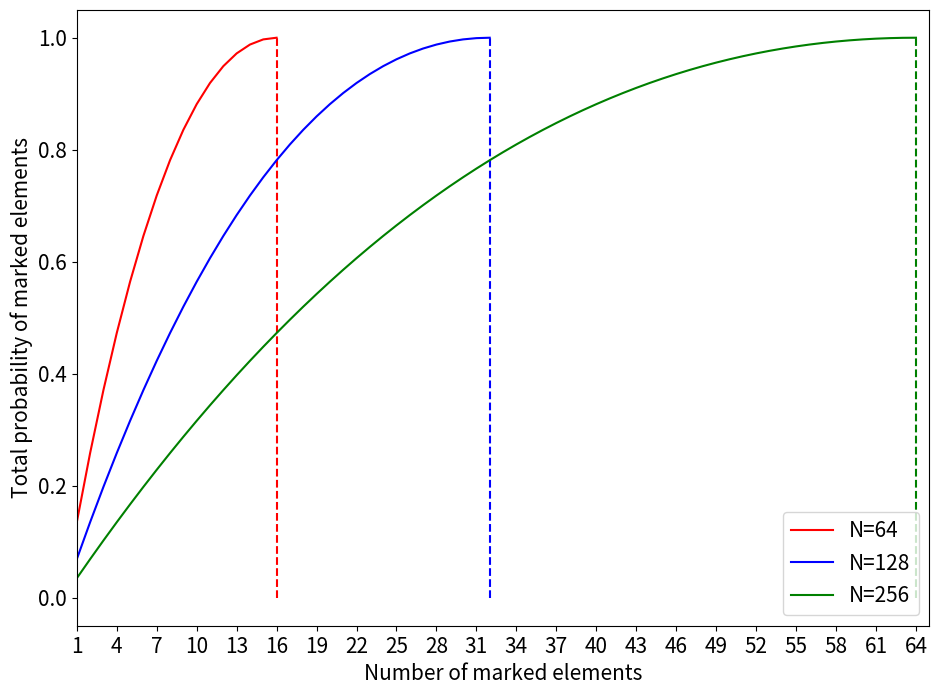

Python code for this plot: (Note: this script raises an exception after producing the figure.)
#GroverSearch

import numpy as np
from matplotlib.pyplot import *
import matplotlib
from scipy import linalg
rcParams['figure.figsize'] = 11, 8
matplotlib.rcParams.update({'font.size': 15})

def init(N):
    psi0 = np.ones((N,1))/ np.sqrt(N)
    return psi0

def oracle(N,marked):
    oracle = np.eye(N)
    for mark in marked:
        oracle[mark][mark] = -1
    return oracle

def diffusion(N):
    ketSuper = np.ones((N,1))/ np.sqrt(N)
    diff = 2 * np.outer(ketSuper,ketSuper) - np.eye(N)
    return diff

def unitary(N,marked):
    orac = oracle(N,marked)
    diff = diffusion(N)
    return np.dot(diff,orac)

def spaceGen(N):
    stepVec = []
    tVec = []
    for n in N:
        idealSteps =np.floor((np.pi/4)*np.sqrt(n))
        stepVec.append(int(idealSteps))
    return stepVec

def plotSearch(N,probT,steps,configVec):
    stepAux = []
    plotName = ""
    stepList = []
    for step in steps:
        for i in range(1,step+1):
            stepAux.append(i)
        stepList.append(stepAux)
        stepAux = []
    for n,steps,config,walk in zip(N,stepList,configVec,probT):
        plot(walk,color=config[0],linestyle=config[1],label="N=%s"%(n))
        vlines(max(steps),0,walk[-1],color=config[0],linestyle=config[2])
        legend()
        xlabel("Number of steps")
        ylabel("Probability of the marked element")
    for n in N:
        plotName+=str(n)
    savefig(r'/home/<user>/Programming/Jaime-Santos-Dissertation/Results/Simulations/Grover/GroverOneMarked'+plotName)
    clf()

def groverSearch(N,stepSpace,marked):
    prob = []
    probT = []
    for n,steps in zip(N,stepSpace):
        u = unitary(n,marked)
        psiN=init(n)
        prob += [np.absolute(psiN[marked][0][0])**2]
        for step in range(1,steps+1):
            psiN = np.dot(u,psiN)
            prob+=[np.absolute(psiN[marked][0][0]**2)]
        probT.append(prob)
        prob = []
    return probT

def multipleMarked(N,stepSpace,markedListList):
    prob = 0
    for step in steps:
        for i in range(1,step+1):
            stepAux.append(i)
        stepList.append(stepAux)
        stepAux = []
    probT = []
    for n,steps,markedList in zip(N,stepSpace,markedListList):
        u = unitary(n,markedList)
        psi0=init(n)
        psiN = np.dot(u,psi0)
        for marked in markedList:
            # prob+=np.absolute(psiN[marked][0])**2
            pass
        probT.append(prob)
        prob = 0
    return probT

def markedList(N):
    elementListAux1 = []
    elementListAux2 = []
    elementList = []
    for n in N:
        markedElementRange = np.arange(int(n/4)+1).tolist()
        for element in markedElementRange:
            for i in range(element):
                elementListAux1.append(i)
            if len(elementListAux1)>0:
                elementListAux2.append(elementListAux1)
            elementListAux1 =[]
        # elementListAux2.pop(0)
        elementList.append(elementListAux2)
        elementListAux2 = []
    return elementList

def singleShotGrover(N,markedListListList):
    prob = 0
    probTAux = []
    probT = []
    for n,markedListList in zip(N,markedListListList):
        psiN = np.zeros(n)
        for markedList in markedListList:
            u = unitary(n,markedList)
            psi0=init(n)
            psiN = np.dot(u,psi0)
            for marked in markedList:
                prob+=np.absolute(psiN[marked][0])**2
            probTAux.append(prob)
            prob=0
        probT.append(probTAux)
        probTAux = []
    return probT

def plotSingShot(N,walkList,configVec):
    plotName=""
    for walk,config,n in zip(walkList,configVec,N):
        plot(np.append(np.roll(walk,1),walk[int(n/4)-1]),color=config[0],linestyle=config[1],label="N=%s"%(n))
        # plot(walk,color=config[0],linestyle=config[1],label="N=%s"%(n))
        xlim(1,int(n/4)+1)
        dim = np.arange(1,int(n/4)+1,3)
        xticks(dim)
        vlines(int(n/4),0,walk[-1],color=config[0],linestyle=config[2])
        legend()
        xlabel("Number of marked elements")
        ylabel("Total probability of marked elements")
    for n in N:
       plotName+=str(n) 
    savefig(r'/home/<user>/Programming/Jaime-Santos-Dissertation/Results/Simulations/Grover/GroverSingleShot'+plotName)
    clf()


colors = ['r','b','g','k']
lines = ['-','-','-' ,'-']
lines2 = ['--','--','--','--']
configVec = zip(colors,lines,lines2)

NSingShot =[64,128,256]
markedSingShot = markedList(NSingShot)
groverSingle = singleShotGrover(NSingShot,markedSingShot)
plotSingShot(NSingShot,groverSingle,configVec)

configVec2 = zip(colors,lines,lines2)
N=[16,32,64,128]
marked=[0]
steps=spaceGen(N)
grover = groverSearch(N,steps,marked)
plotSearch(N,grover,steps,configVec2)
